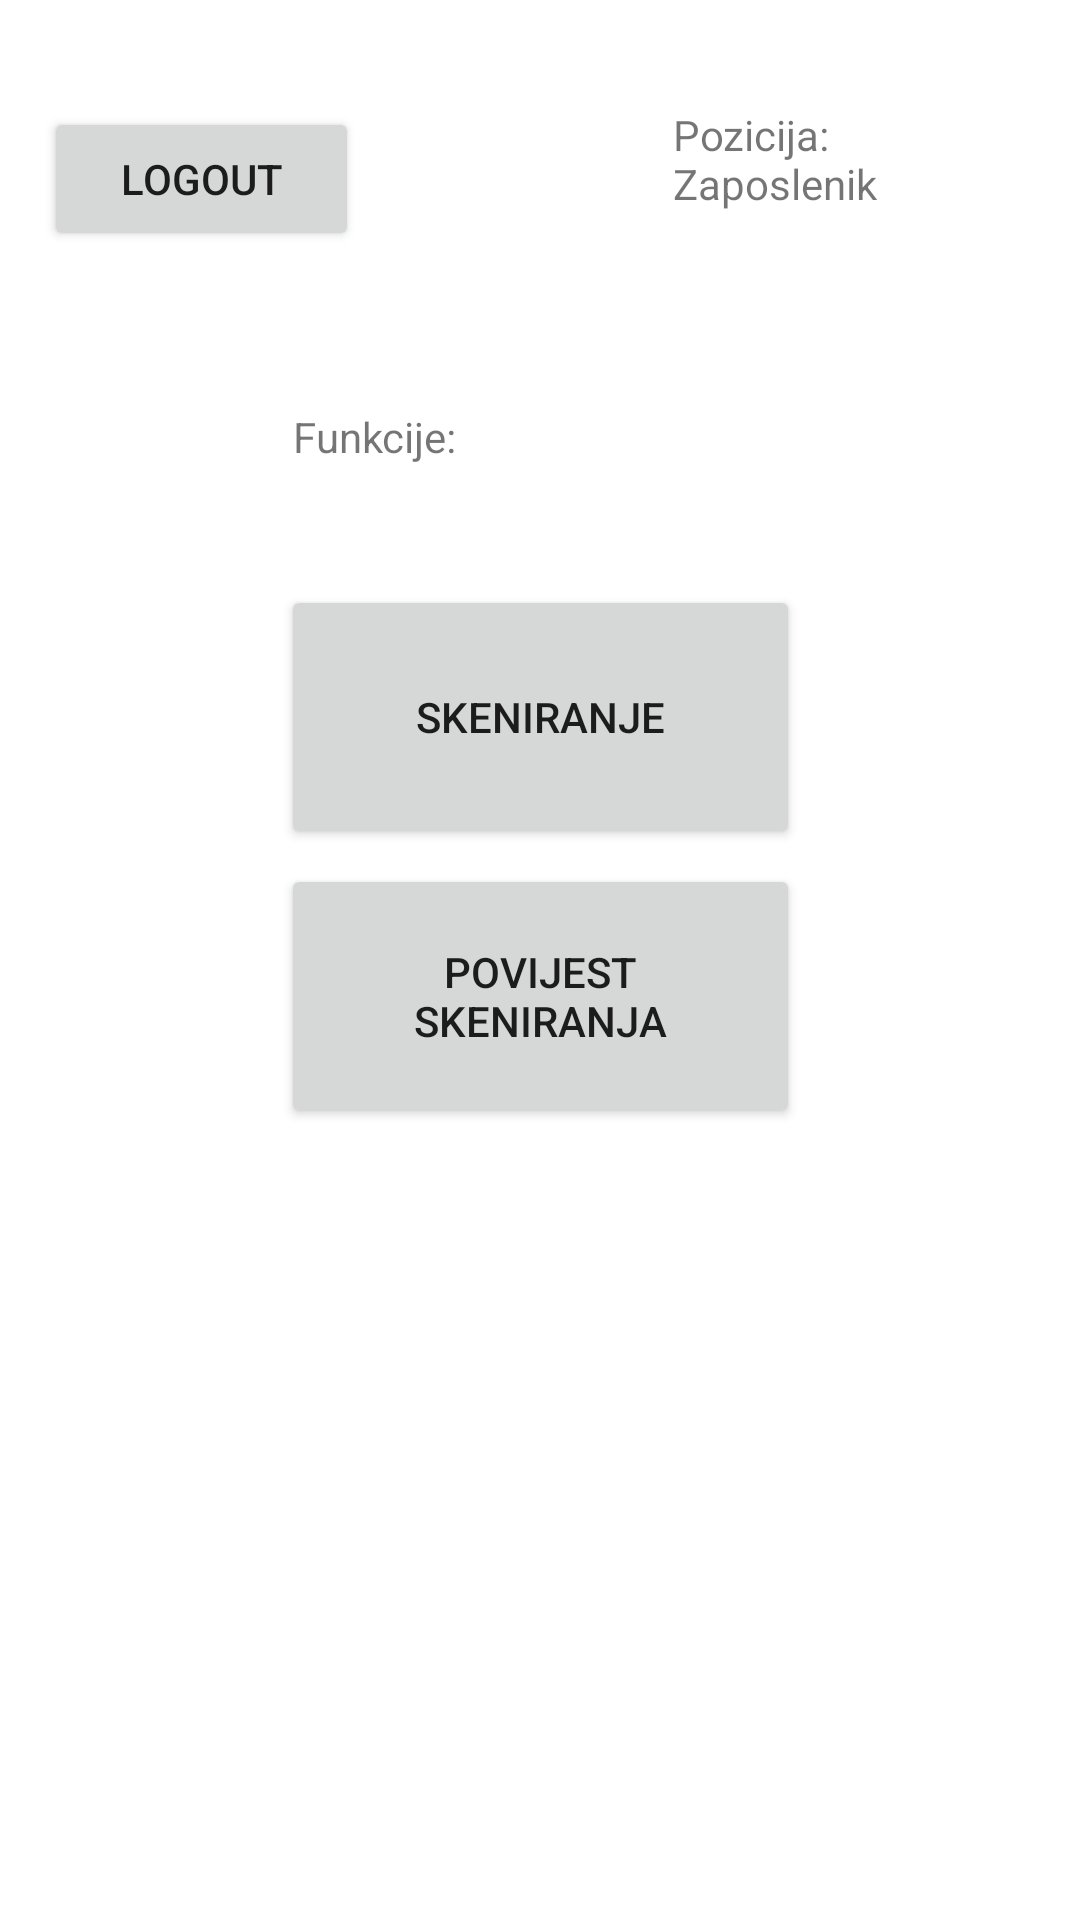

Android layout source for this screen:
<!-- AndroidManifest.xml: application theme Theme.SeptabilApp -->
<!-- res/layout/activity_zaposlenik.xml -->
<?xml version="1.0" encoding="utf-8"?>
<androidx.constraintlayout.widget.ConstraintLayout xmlns:android="http://schemas.android.com/apk/res/android"
    xmlns:app="http://schemas.android.com/apk/res-auto"
    xmlns:tools="http://schemas.android.com/tools"
    android:layout_width="match_parent"
    android:layout_height="match_parent"
    tools:context=".zaposlenikUniqueActivities.ZaposlenikActivity">

    <Button
        android:id="@+id/ScanZap"
        android:layout_width="173dp"
        android:layout_height="88dp"
        android:text="Skeniranje"
        app:layout_constraintBottom_toBottomOf="parent"
        app:layout_constraintEnd_toEndOf="parent"
        app:layout_constraintStart_toStartOf="parent"
        app:layout_constraintTop_toTopOf="parent"
        app:layout_constraintVertical_bias="0.353" />

    <Button
        android:id="@+id/ScanHisZap"
        android:layout_width="173dp"
        android:layout_height="88dp"
        android:text="Povijest Skeniranja"
        app:layout_constraintBottom_toBottomOf="parent"
        app:layout_constraintEnd_toEndOf="parent"
        app:layout_constraintStart_toStartOf="parent"
        app:layout_constraintTop_toTopOf="parent"
        app:layout_constraintVertical_bias="0.522" />

    <TextView
        android:id="@+id/PozZap"
        android:layout_width="116dp"
        android:layout_height="59dp"
        android:text="Pozicija: Zaposlenik"
        app:layout_constraintBottom_toBottomOf="parent"
        app:layout_constraintEnd_toEndOf="parent"
        app:layout_constraintHorizontal_bias="0.919"
        app:layout_constraintStart_toStartOf="parent"
        app:layout_constraintTop_toTopOf="parent"
        app:layout_constraintVertical_bias="0.061" />

    <TextView
        android:id="@+id/FnZap"
        android:layout_width="wrap_content"
        android:layout_height="wrap_content"
        android:ems="10"
        android:inputType="textPersonName"
        android:minHeight="48dp"
        android:text="Funkcije:"
        app:layout_constraintBottom_toBottomOf="parent"
        app:layout_constraintEnd_toEndOf="parent"
        app:layout_constraintHorizontal_bias="0.497"
        app:layout_constraintStart_toStartOf="parent"
        app:layout_constraintTop_toTopOf="parent"
        app:layout_constraintVertical_bias="0.23" />

    <Button
        android:id="@+id/logout"
        android:layout_width="105dp"
        android:layout_height="48dp"
        android:text="Logout"
        app:layout_constraintBottom_toBottomOf="parent"
        app:layout_constraintEnd_toEndOf="parent"
        app:layout_constraintHorizontal_bias="0.058"
        app:layout_constraintStart_toStartOf="parent"
        app:layout_constraintTop_toTopOf="parent"
        app:layout_constraintVertical_bias="0.06" />
</androidx.constraintlayout.widget.ConstraintLayout>
<!-- resources referenced by this layout -->
<resources>
  <style name="Theme.SeptabilApp" parent="Theme.MaterialComponents.DayNight.DarkActionBar">
          
          <item name="colorPrimary">@color/purple_500</item>
          <item name="colorPrimaryVariant">@color/purple_700</item>
          <item name="colorOnPrimary">@color/white</item>
          
          <item name="colorSecondary">@color/teal_200</item>
          <item name="colorSecondaryVariant">@color/teal_700</item>
          <item name="colorOnSecondary">@color/black</item>
          
          <item name="android:statusBarColor" tools:targetApi="l">?attr/colorPrimaryVariant</item>
          
      </style>
  <color name="purple_500">#FF6200EE</color>
  <color name="purple_700">#FF3700B3</color>
  <color name="white">#FFFFFFFF</color>
  <color name="teal_200">#FF03DAC5</color>
  <color name="teal_700">#FF018786</color>
  <color name="black">#FF000000</color>
</resources>
